Run: headless pygame with SDL's dummy video driver; simulated clock (each Clock.tick advances the game by its frame time, no real sleeping); random seed 0; keys injected as events and as key.get_pressed() state; no mouse input; restart key SPACE tapped at the start of phases 3 and 4.
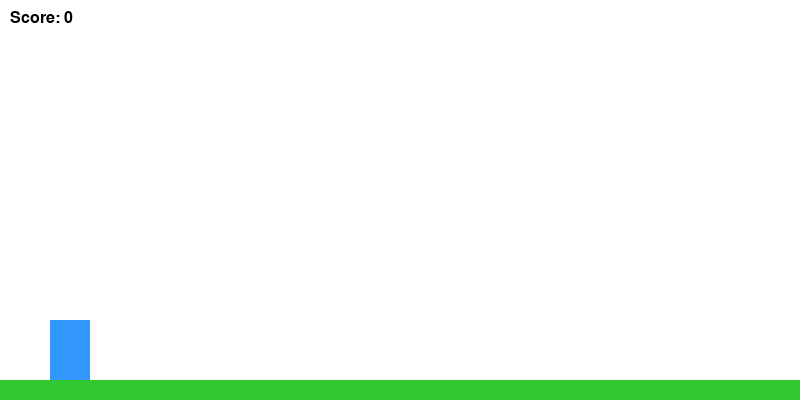
Frame 1 of 4 · flips 1–60 · no input
Frame 2 of 4 · flips 61–180 · tapped SPACE, RETURN · held RIGHT (→), D · screen unchanged from frame 1, image omitted
Frame 3 of 4 · flips 181–300 · tapped SPACE · held DOWN (↓), S · screen unchanged from frame 2, image omitted
Frame 4 of 4 · flips 301–420 · tapped SPACE · held LEFT (←), A, UP (↑), W · screen unchanged from frame 3, image omitted

The pygame program that drew these frames:

import pygame
import random
import sys

# Initialize pygame
pygame.init()

# Screen dimensions
WIDTH = 800
HEIGHT = 400
screen = pygame.display.set_mode((WIDTH, HEIGHT))
pygame.display.set_caption("Python Infinite Runner")

# Colors
WHITE = (255, 255, 255)
BLACK = (0, 0, 0)
GREEN = (50, 200, 50)
RED = (220, 50, 50)
BLUE = (50, 150, 255)

# Clock to control frame rate
clock = pygame.time.Clock()
FPS = 60

# Player settings
player_width = 40
player_height = 60
player_x = 50
player_y = HEIGHT - player_height - 20  # 20 is the ground height
player_velocity_y = 0
gravity = 0.6
jump_power = -12
is_jumping = False

# Obstacle settings
obstacle_width = 30
base_obstacle_speed = 7
obstacle_speed = base_obstacle_speed
obstacles = []

# Game variables
score = 0
font = pygame.font.SysFont("Arial", 24)
game_over = False

# Timer event for spawning obstacles
SPAWN_OBSTACLE = pygame.USEREVENT + 1
pygame.time.set_timer(SPAWN_OBSTACLE, 1300)  # Spawns every 1.3 seconds

def reset_game():
    """Resets all variables to start a new game."""
    global player_y, player_velocity_y, is_jumping, obstacles, score, game_over, obstacle_speed
    player_y = HEIGHT - player_height - 20
    player_velocity_y = 0
    is_jumping = False
    obstacles.clear()
    score = 0
    obstacle_speed = base_obstacle_speed
    game_over = False

running = True
while running:
    # 1. Event Handling
    for event in pygame.event.get():
        if event.type == pygame.QUIT:
            running = False

        if event.type == pygame.KEYDOWN:
            if event.key == pygame.K_SPACE:
                if game_over:
                    reset_game()
                elif not is_jumping:
                    player_velocity_y = jump_power
                    is_jumping = True

        if event.type == SPAWN_OBSTACLE and not game_over:
            # Randomize obstacle height to make it less predictable
            obs_height = random.randint(30, 80)
            obs_y = HEIGHT - obs_height - 20
            obstacles.append(pygame.Rect(WIDTH, obs_y, obstacle_width, obs_height))

    if not game_over:
        # 2. Physics & Movement
        player_velocity_y += gravity
        player_y += player_velocity_y

        # Prevent player from falling through the ground
        if player_y >= HEIGHT - player_height - 20:
            player_y = HEIGHT - player_height - 20
            is_jumping = False
            player_velocity_y = 0

        # Create a Rect for the player to handle collisions
        player_rect = pygame.Rect(player_x, player_y, player_width, player_height)

        # 3. Obstacle Management
        for obs in obstacles[:]:
            obs.x -= obstacle_speed

            # Remove obstacles that go off-screen and add to score
            if obs.x + obstacle_width < 0:
                obstacles.remove(obs)
                score += 1

                # Increase game speed every 5 points
                if score % 5 == 0:
                    obstacle_speed += 0.5

            # Check for collision
            if player_rect.colliderect(obs):
                game_over = True

    # 4. Rendering
    screen.fill(WHITE)

    # Draw Ground
    pygame.draw.rect(screen, GREEN, (0, HEIGHT - 20, WIDTH, 20))

    if not game_over:
        # Draw Player
        pygame.draw.rect(screen, BLUE, (player_x, player_y, player_width, player_height))

        # Draw Obstacles
        for obs in obstacles:
            pygame.draw.rect(screen, RED, obs)

        # Draw Score
        score_text = font.render(f"Score: {score}", True, BLACK)
        screen.blit(score_text, (10, 10))
    else:
        # Game Over Screen
        game_over_text = font.render("GAME OVER - Press SPACE to Restart", True, RED)
        screen.blit(game_over_text, (WIDTH//2 - game_over_text.get_width()//2, HEIGHT//2 - 20))
        final_score_text = font.render(f"Final Score: {score}", True, BLACK)
        screen.blit(final_score_text, (WIDTH//2 - final_score_text.get_width()//2, HEIGHT//2 + 20))

    pygame.display.flip()
    clock.tick(FPS)

pygame.quit()
sys.exit()
